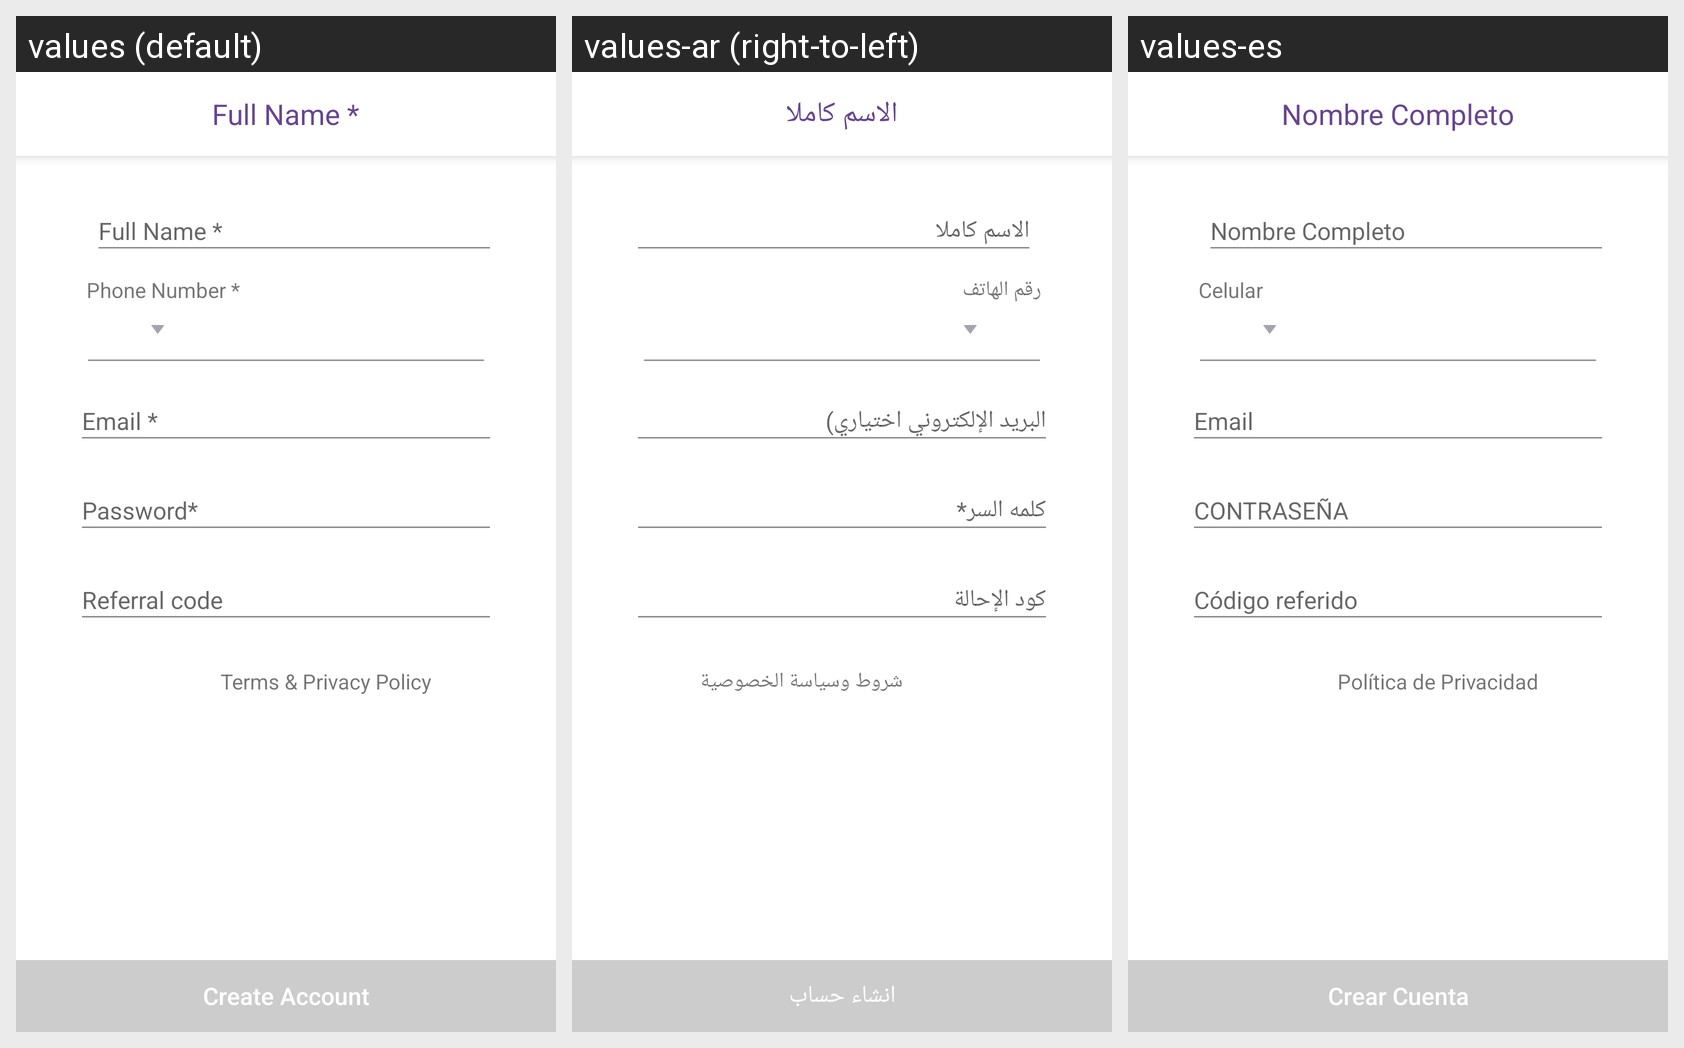

For this localized Android screen grid, give each drawn string resource with its value in every locale shown.
Android screen res/layout/activity_sign_up.xml rendered under 3 locales, left to right: values (default), values-ar (right-to-left), values-es. Device: Nexus 5 (rendered at 1080×1920; each locale shown at half size, 540×960, under a caption strip naming it); theme AppTheme.
Strings drawn on this screen, with the default value and each locale's value (text and hints the layout hard-codes, and strings that could not be matched under every locale, appear in the picture but are not listed):

full_name
  values: Full Name *
  values-ar: الاسم كاملا
  values-es: Nombre Completo

phone
  values: Phone Number *
  values-ar: رقم الهاتف
  values-es: Celular

terms_and_cond
  values: Terms & Privacy Policy
  values-ar: شروط وسياسة الخصوصية
  values-es: Política de Privacidad

create_account_signup
  values: Create Account
  values-ar: انشاء حساب
  values-es: Crear Cuenta
